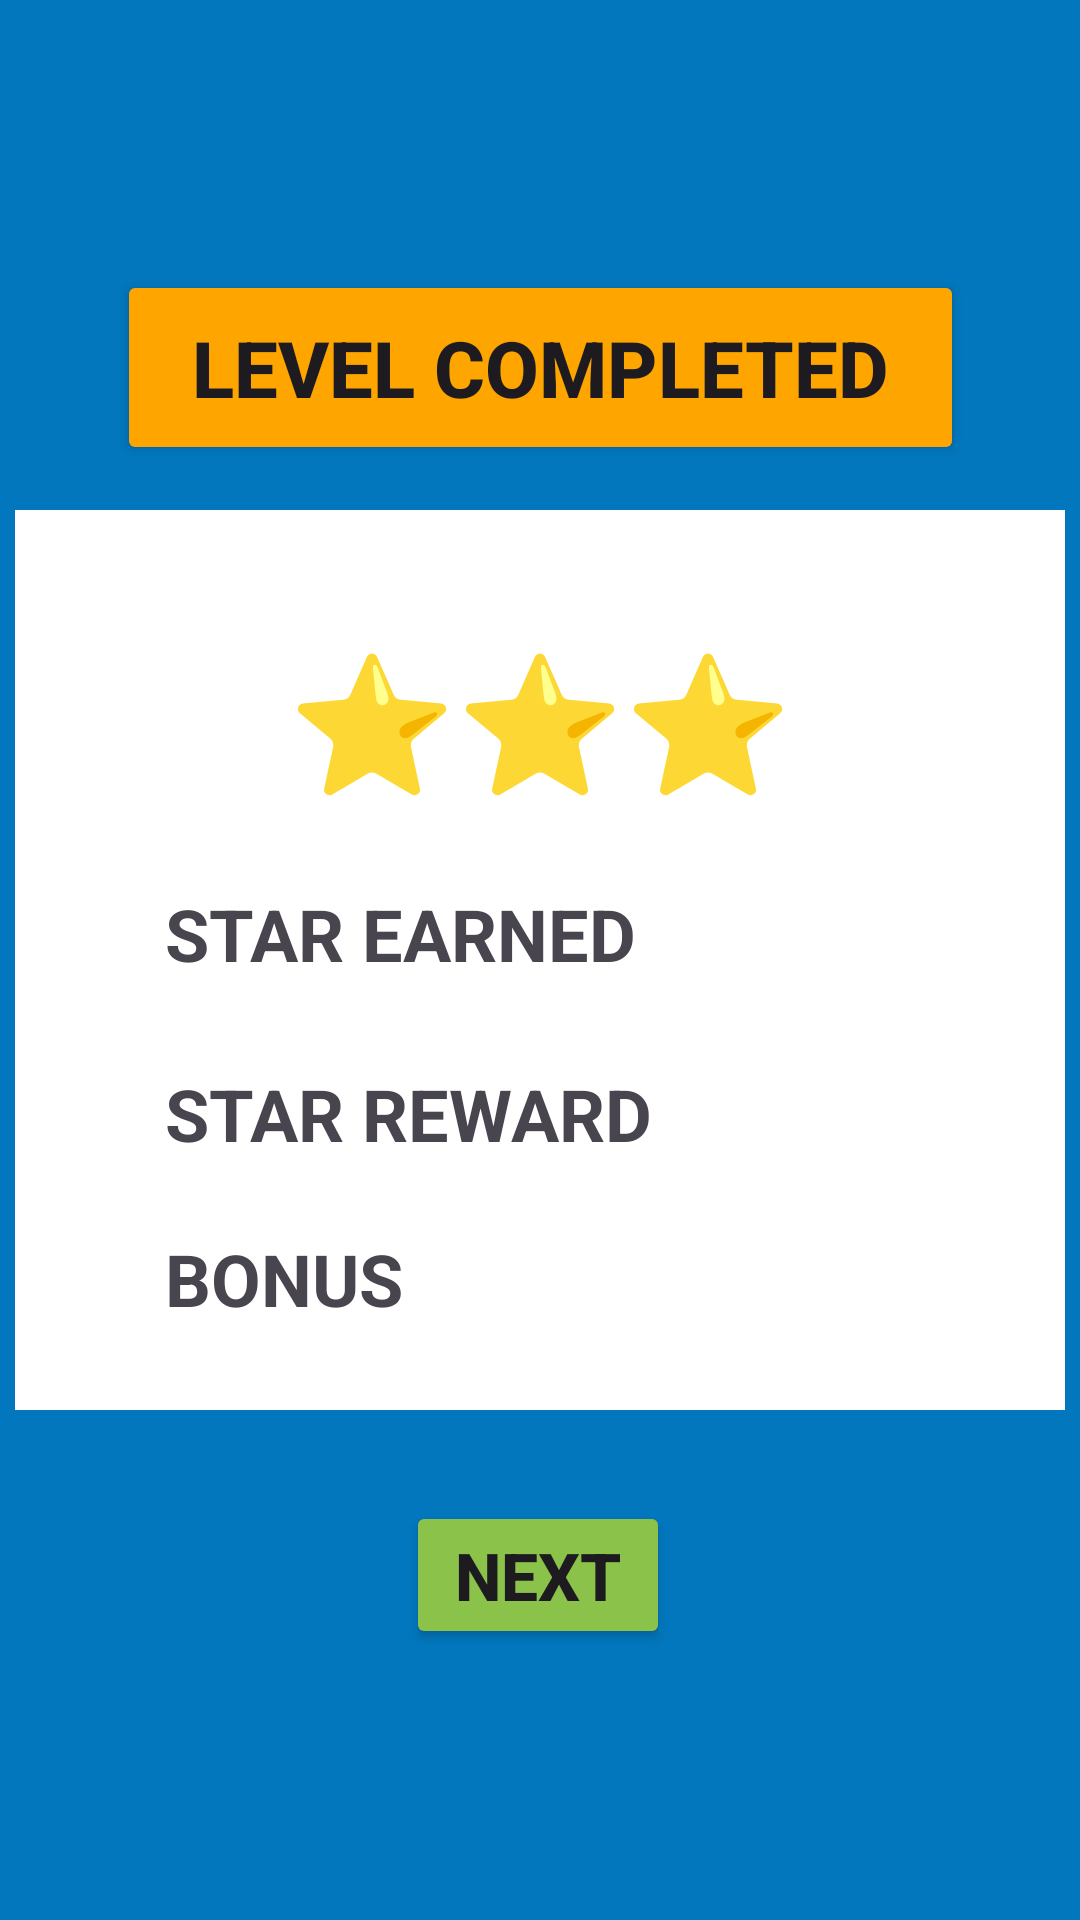

Produce the Android XML layout that renders to this screen, including the resource entries it uses.
<!-- AndroidManifest.xml: application theme Theme.Guessify -->
<!-- res/layout/activity_game_summary.xml -->
<?xml version="1.0" encoding="utf-8"?>
<androidx.constraintlayout.widget.ConstraintLayout xmlns:android="http://schemas.android.com/apk/res/android"
    xmlns:app="http://schemas.android.com/apk/res-auto"
    xmlns:tools="http://schemas.android.com/tools"
    android:id="@+id/main"
    android:layout_width="match_parent"
    android:layout_height="match_parent"
    android:background="#0277bd"
    tools:context=".GameSummary">

    <Button
        android:id="@+id/levelButton"
        android:layout_width="wrap_content"
        android:layout_height="wrap_content"
        android:layout_marginTop="110dp"
        android:layout_marginBottom="35dp"
        android:backgroundTint="#FFA500"
        android:padding="15dp"
        android:paddingStart="25dp"
        android:paddingEnd="25dp"
        android:text="LEVEL COMPLETED"
        android:textAlignment="center"
        android:textSize="26sp"
        android:textStyle="bold"
        app:layout_constraintBottom_toTopOf="@+id/frameLayout"
        app:layout_constraintEnd_toEndOf="parent"
        app:layout_constraintStart_toStartOf="parent"
        app:layout_constraintTop_toTopOf="parent" />

    <Button
        android:id="@+id/nextButton"
        android:layout_width="wrap_content"
        android:layout_height="wrap_content"
        android:layout_marginTop="50dp"
        android:layout_marginBottom="110dp"
        android:backgroundTint="#8BC34A"
        android:padding="10dp"
        android:text="NEXT"
        android:textSize="22sp"
        android:textStyle="bold"
        app:layout_constraintBottom_toBottomOf="parent"
        app:layout_constraintEnd_toEndOf="parent"
        app:layout_constraintHorizontal_bias="0.498"
        app:layout_constraintStart_toStartOf="parent"
        app:layout_constraintTop_toBottomOf="@+id/frameLayout" />

    <FrameLayout
        android:id="@+id/frameLayout"
        android:layout_width="350dp"
        android:layout_height="300dp"
        android:layout_margin="50dp"
        android:background="@color/white"
        app:layout_constraintBottom_toBottomOf="parent"
        app:layout_constraintEnd_toEndOf="parent"
        app:layout_constraintStart_toStartOf="parent"
        app:layout_constraintTop_toTopOf="parent">

        <TextView
            android:id="@+id/starSummaryText"
            android:layout_width="match_parent"
            android:layout_height="wrap_content"
            android:layout_margin="40dp"
            android:text="⭐⭐⭐"
            android:textAlignment="center"
            android:textSize="45sp"
            app:layout_constraintEnd_toEndOf="parent"
            app:layout_constraintStart_toStartOf="parent" />

        <LinearLayout
            android:layout_width="match_parent"
            android:layout_height="match_parent"
            android:orientation="horizontal">

            <TextView
                android:id="@+id/textView3"
                android:layout_width="wrap_content"
                android:layout_height="wrap_content"
                android:layout_marginLeft="50dp"
                android:layout_marginTop="125dp"
                android:text="STAR EARNED"
                android:textSize="24sp"
                android:textStyle="bold" />

            <TextView
                android:id="@+id/starEarnedText"
                android:layout_width="wrap_content"
                android:layout_height="wrap_content"
                android:layout_marginTop="125dp"
                android:layout_marginRight="55dp"
                android:layout_weight="1"
                android:textAlignment="textEnd"
                android:textSize="24sp"
                android:textStyle="bold" />

        </LinearLayout>

        <LinearLayout
            android:id="@+id/summaryStar"
            android:layout_width="match_parent"
            android:layout_height="match_parent"
            android:orientation="horizontal">

            <TextView
                android:id="@+id/textView4"
                android:layout_width="wrap_content"
                android:layout_height="wrap_content"
                android:layout_marginLeft="50dp"
                android:layout_marginTop="185dp"
                android:text="STAR REWARD"
                android:textSize="24sp"
                android:textStyle="bold" />

            <TextView
                android:id="@+id/starRewardText"
                android:layout_width="wrap_content"
                android:layout_height="wrap_content"
                android:layout_marginTop="185dp"
                android:layout_marginRight="55dp"
                android:layout_weight="1"
                android:textAlignment="textEnd"
                android:textSize="24sp"
                android:textStyle="bold" />
        </LinearLayout>

        <LinearLayout
            android:id="@+id/summaryStar"
            android:layout_width="match_parent"
            android:layout_height="match_parent"
            android:orientation="horizontal">

            <TextView
                android:id="@+id/textView4"
                android:layout_width="wrap_content"
                android:layout_height="wrap_content"
                android:layout_marginLeft="50dp"
                android:layout_marginTop="240dp"
                android:text="BONUS"
                android:textSize="24sp"
                android:textStyle="bold" />

            <TextView
                android:id="@+id/bonusText"
                android:layout_width="wrap_content"
                android:layout_height="wrap_content"
                android:layout_marginTop="240dp"
                android:layout_marginRight="55dp"
                android:layout_weight="1"
                android:textAlignment="textEnd"
                android:textSize="24sp"
                android:textStyle="bold" />

        </LinearLayout>

    </FrameLayout>
</androidx.constraintlayout.widget.ConstraintLayout>
<!-- resources referenced by this layout -->
<resources>
  <color name="white">#FFFFFFFF</color>
  <style name="Theme.Guessify" parent="Base.Theme.Guessify" />
  <style name="Base.Theme.Guessify" parent="Theme.Material3.DayNight.NoActionBar">
          
          
      </style>
</resources>
